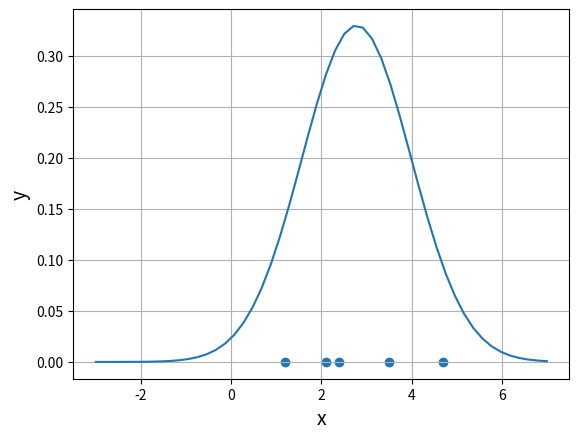

Here is the Python script that generated this plot:
import numpy as np
import matplotlib.pyplot as plt

x_data = np.array([2.4, 1.2, 3.5, 2.1, 4.7])
y_data = np.zeros(5)

mu = np.average(x_data)
sigma = np.std(x_data)

def pdf(x, mu, sigma):
    return 1 / (sigma * np.sqrt(2*np.pi)) * np.exp(-(x-mu)**2 / (2*sigma**2))

x_pdf = np.linspace(-3, 7)
y_pdf = pdf(x_pdf, mu, sigma)

plt.scatter(x_data, y_data)
plt.plot(x_pdf, y_pdf)

plt.xlabel('x', size=14)
plt.ylabel('y', size=14)
plt.grid()

plt.show()

print('\n--- Likelihood ---')
print(np.prod(pdf(x_data, mu, sigma)))

print('\n--- Log Likelihood ---')
print(np.sum(np.log(pdf(x_data, mu, sigma))))
